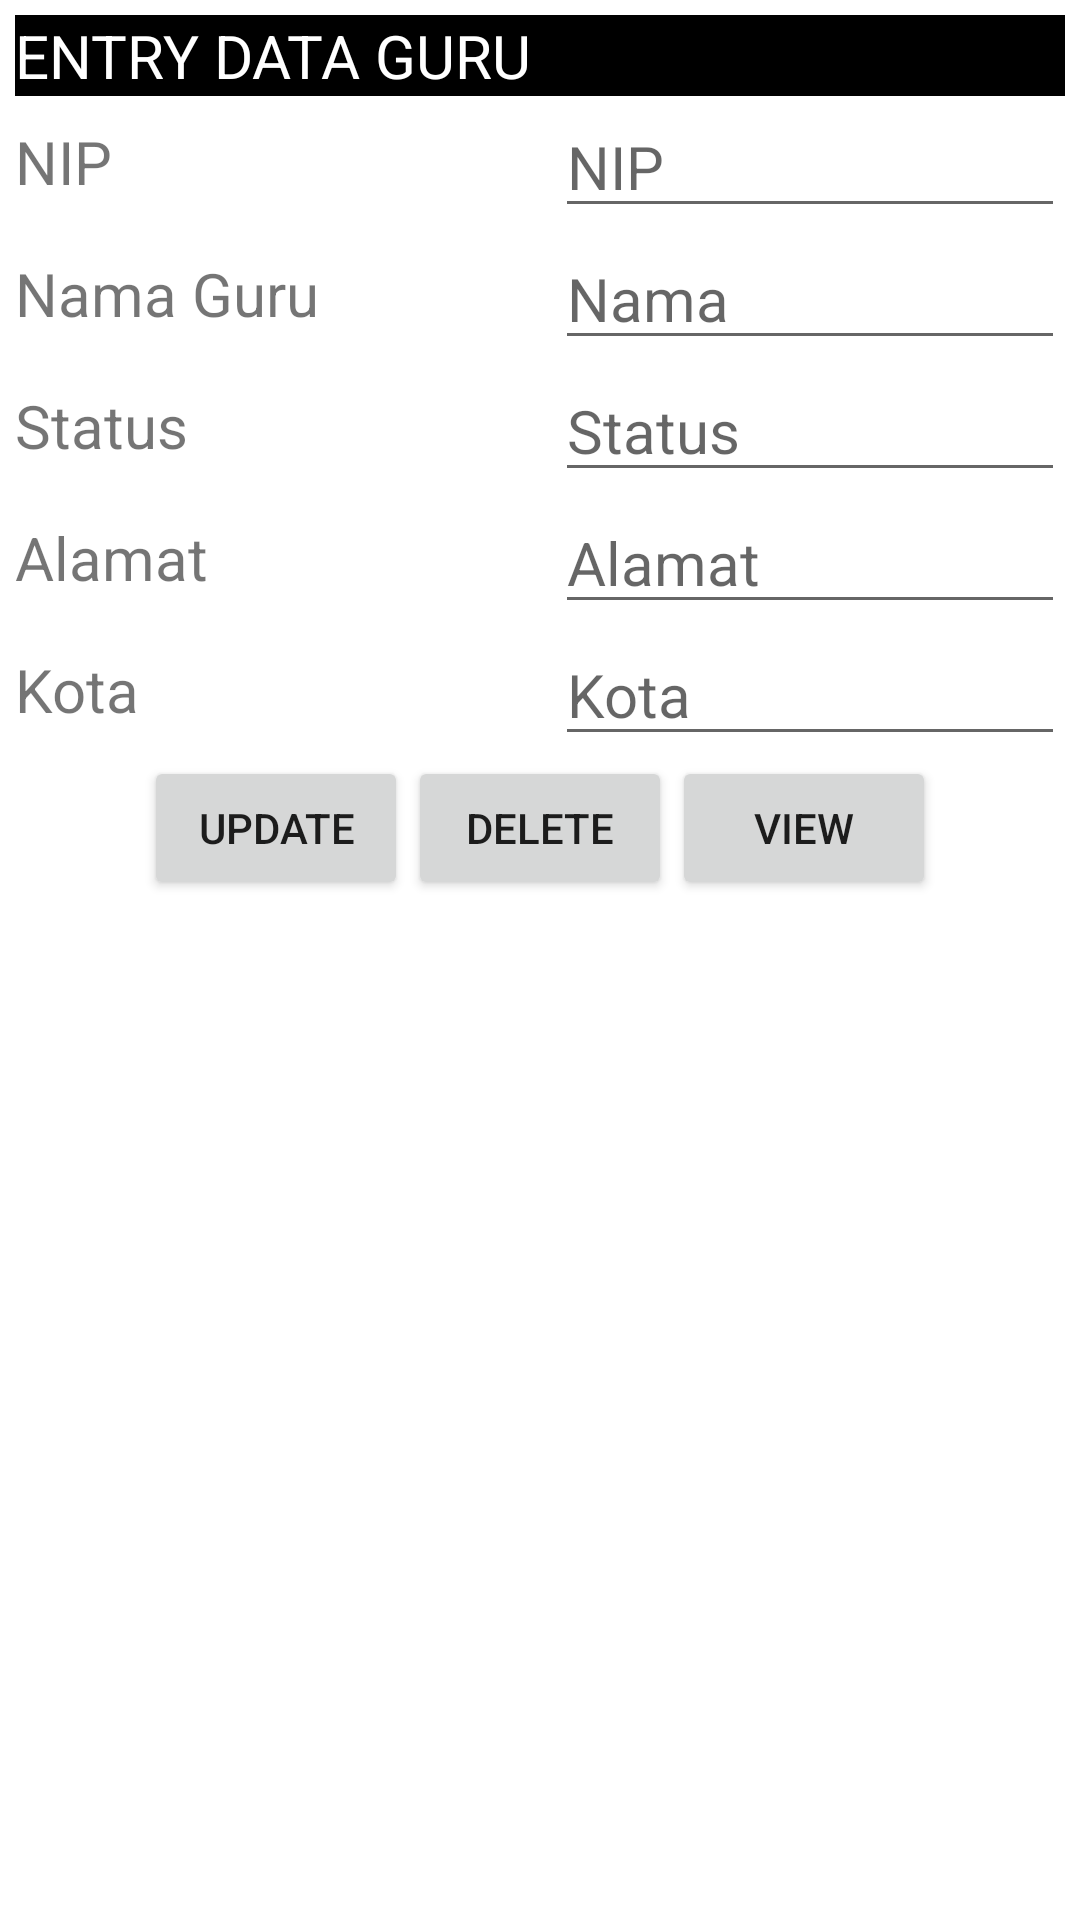

Write the Android layout XML for this screen, with the resource values it uses.
<!-- AndroidManifest.xml: application theme Theme.LatihanBuatDatabase -->
<!-- res/layout/activity_update_data_guru.xml -->
<?xml version="1.0" encoding="utf-8"?>
<LinearLayout xmlns:android="http://schemas.android.com/apk/res/android"
    xmlns:app="http://schemas.android.com/apk/res-auto"
    xmlns:tools="http://schemas.android.com/tools"
    android:layout_width="match_parent"
    android:orientation="vertical"
    android:padding="5dp"
    android:layout_height="match_parent"
    tools:context=".update_data_guru">

    <TextView
        android:text="ENTRY DATA GURU"
        android:layout_width="match_parent"
        android:textSize="20dp"
        android:background="@color/black"
        android:textColor="@color/white"
        android:layout_height="wrap_content"/>
    <RelativeLayout
        android:layout_width="match_parent"
        android:layout_height="wrap_content">

        <TextView
            android:id="@+id/teksnip"
            android:layout_width="180dp"
            android:layout_height="wrap_content"
            android:layout_centerVertical="true"
            android:text="NIP"
            android:textSize="20sp" />

        <EditText
            android:id="@+id/editnip"
            android:layout_width="match_parent"
            android:layout_height="wrap_content"
            android:layout_toEndOf="@+id/teksnip"
            android:hint="NIP"
            android:textSize="20sp" />
    </RelativeLayout>
    <RelativeLayout
        android:layout_width="match_parent"
        android:layout_height="wrap_content">

        <TextView
            android:id="@+id/teksnama"
            android:layout_width="180dp"
            android:layout_height="wrap_content"
            android:layout_centerVertical="true"
            android:text="Nama Guru"
            android:textSize="20sp" />

        <EditText
            android:id="@+id/editnama"
            android:layout_width="match_parent"
            android:layout_height="wrap_content"
            android:layout_toEndOf="@+id/teksnama"
            android:hint="Nama "
            android:textSize="20sp" />
    </RelativeLayout>
    <RelativeLayout
        android:layout_width="match_parent"
        android:layout_height="wrap_content">

        <TextView
            android:id="@+id/teksstatus"
            android:layout_width="180dp"
            android:layout_height="wrap_content"
            android:layout_centerVertical="true"
            android:text="Status"
            android:textSize="20sp" />

        <EditText
            android:id="@+id/editstatus"
            android:layout_width="match_parent"
            android:layout_height="wrap_content"
            android:layout_toEndOf="@+id/teksstatus"
            android:hint="Status"
            android:inputType="number"
            android:textSize="20sp" />
    </RelativeLayout>
    <RelativeLayout
        android:layout_width="match_parent"
        android:layout_height="wrap_content">

        <TextView
            android:id="@+id/teksalamat"
            android:layout_width="180dp"
            android:layout_height="wrap_content"
            android:layout_centerVertical="true"
            android:text="Alamat"
            android:textSize="20sp" />

        <EditText
            android:id="@+id/editalamat"
            android:layout_width="match_parent"
            android:layout_height="wrap_content"
            android:layout_toEndOf="@+id/teksalamat"
            android:hint="Alamat"
            android:textSize="20sp" />
    </RelativeLayout>
    <RelativeLayout
        android:layout_width="match_parent"
        android:layout_height="wrap_content">

        <TextView
            android:id="@+id/tekskota"
            android:layout_width="180dp"
            android:layout_height="wrap_content"
            android:layout_centerVertical="true"
            android:text="Kota"
            android:textSize="20sp" />

        <EditText
            android:id="@+id/editkota"
            android:layout_width="match_parent"
            android:layout_height="wrap_content"
            android:layout_toEndOf="@+id/tekskota"
            android:hint="Kota"
            android:textSize="20sp" />
    </RelativeLayout>
    <RelativeLayout
        android:layout_width="match_parent"
        android:gravity="center"
        android:layout_height="wrap_content">

        <Button
            android:id="@+id/tombolupdate"
            android:layout_width="wrap_content"
            android:layout_height="wrap_content"
            android:text="update" />

        <Button
            android:id="@+id/tomboldelete"
            android:layout_width="wrap_content"
            android:layout_height="wrap_content"
            android:layout_toRightOf="@+id/tombolupdate"
            android:text="delete" />
        <Button
            android:id="@+id/tombolview"
            android:text="VIEW"
            android:layout_width="wrap_content"
            android:layout_toRightOf="@+id/tomboldelete"
            android:layout_height="wrap_content"/>
    </RelativeLayout>

</LinearLayout>
<!-- resources referenced by this layout -->
<resources>
  <style name="Theme.LatihanBuatDatabase" parent="Theme.MaterialComponents.DayNight.DarkActionBar">
          
          <item name="colorPrimary">@color/purple_500</item>
          <item name="colorPrimaryVariant">@color/purple_700</item>
          <item name="colorOnPrimary">@color/white</item>
          
          <item name="colorSecondary">@color/teal_200</item>
          <item name="colorSecondaryVariant">@color/teal_700</item>
          <item name="colorOnSecondary">@color/black</item>
          
          <item name="android:statusBarColor" tools:targetApi="l">?attr/colorPrimaryVariant</item>
          
      </style>
  <!-- not gathered from this repository: default colours our renderer supplied (Android Studio template values) -->
  <color name="purple_500">#FF6200EE</color>
  <color name="purple_700">#FF3700B3</color>
  <color name="teal_200">#FF03DAC5</color>
  <color name="teal_700">#FF018786</color>
  <color name="black">#FF000000</color>
  <color name="white">#FFFFFFFF</color>
</resources>
